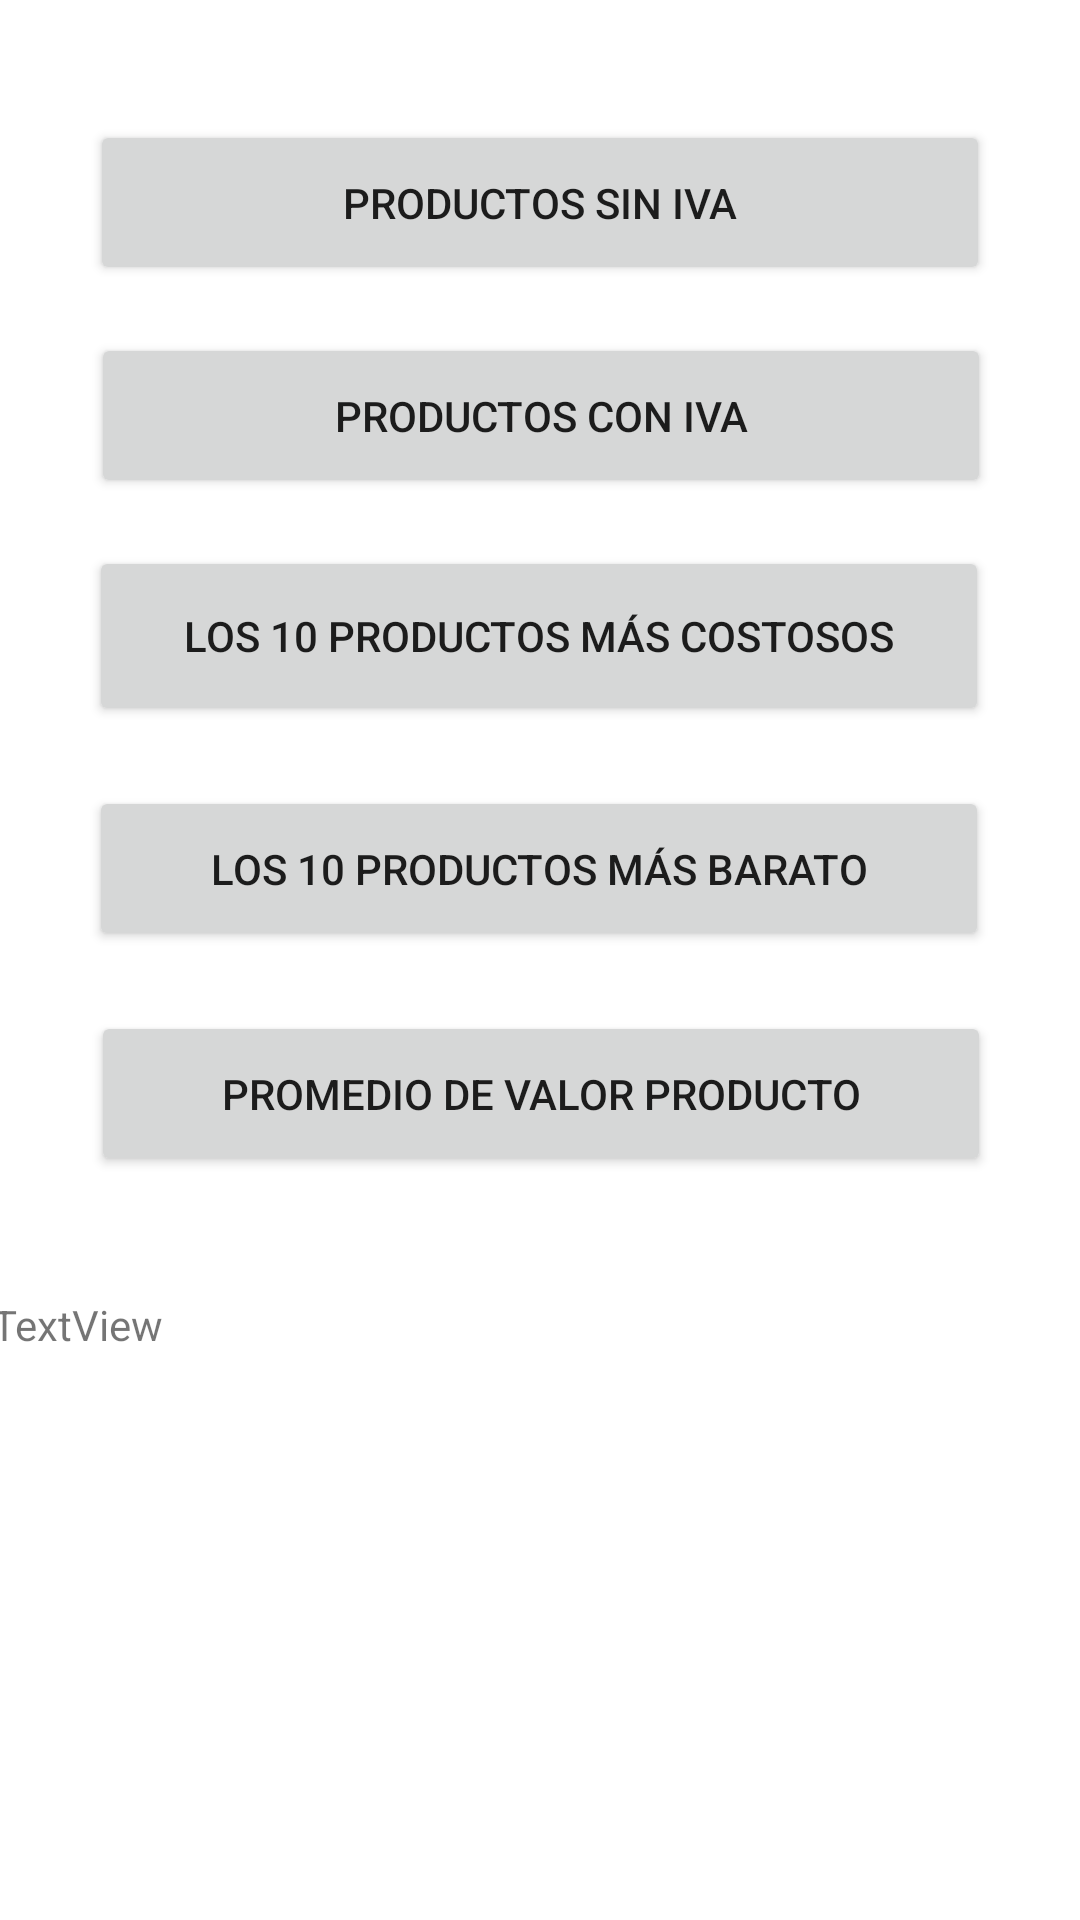

This screen was rendered from an Android layout file. Write that file and the resources it references.
<!-- AndroidManifest.xml: application theme Theme.FormalarioProductos -->
<!-- res/layout/activity_consultar.xml -->
<?xml version="1.0" encoding="utf-8"?>
<androidx.constraintlayout.widget.ConstraintLayout xmlns:android="http://schemas.android.com/apk/res/android"
    xmlns:app="http://schemas.android.com/apk/res-auto"
    xmlns:tools="http://schemas.android.com/tools"
    android:layout_width="match_parent"
    android:layout_height="match_parent"
    tools:context=".Consultar">

    <TextView
        android:id="@+id/tvLista"
        android:layout_width="366dp"
        android:layout_height="259dp"
        android:layout_marginTop="40dp"
        android:text="TextView"
        app:layout_constraintEnd_toEndOf="parent"
        app:layout_constraintHorizontal_bias="0.5"
        app:layout_constraintStart_toStartOf="parent"
        app:layout_constraintTop_toBottomOf="@+id/btnPromedio" />

    <Button
        android:id="@+id/btnCon"
        android:layout_width="300dp"
        android:layout_height="55dp"
        android:layout_marginTop="16dp"
        android:text="Productos con IVA"
        app:layout_constraintEnd_toEndOf="parent"
        app:layout_constraintHorizontal_bias="0.504"
        app:layout_constraintStart_toStartOf="parent"
        app:layout_constraintTop_toBottomOf="@+id/btnSin" />

    <Button
        android:id="@+id/btnSin"
        android:layout_width="300dp"
        android:layout_height="55dp"
        android:layout_marginTop="40dp"
        android:text="Productos sin IVA"
        app:layout_constraintEnd_toEndOf="parent"
        app:layout_constraintHorizontal_bias="0.5"
        app:layout_constraintStart_toStartOf="parent"
        app:layout_constraintTop_toTopOf="parent" />

    <Button
        android:id="@+id/btnCostoso"
        android:layout_width="300dp"
        android:layout_height="60dp"
        android:layout_marginTop="16dp"
        android:text="Los 10 productos más costosos"
        app:layout_constraintEnd_toEndOf="parent"
        app:layout_constraintHorizontal_bias="0.495"
        app:layout_constraintStart_toStartOf="parent"
        app:layout_constraintTop_toBottomOf="@+id/btnCon" />

    <Button
        android:id="@+id/btnBarato"
        android:layout_width="300dp"
        android:layout_height="55dp"
        android:layout_marginTop="20dp"
        android:text="Los 10 productos más barato"
        app:layout_constraintEnd_toEndOf="parent"
        app:layout_constraintHorizontal_bias="0.495"
        app:layout_constraintStart_toStartOf="parent"
        app:layout_constraintTop_toBottomOf="@+id/btnCostoso" />

    <Button
        android:id="@+id/btnPromedio"
        android:layout_width="300dp"
        android:layout_height="55dp"
        android:layout_marginTop="20dp"
        android:text="Promedio de valor producto"
        app:layout_constraintEnd_toEndOf="parent"
        app:layout_constraintHorizontal_bias="0.504"
        app:layout_constraintStart_toStartOf="parent"
        app:layout_constraintTop_toBottomOf="@+id/btnBarato" />

</androidx.constraintlayout.widget.ConstraintLayout>
<!-- resources referenced by this layout -->
<resources>
  <style name="Theme.FormalarioProductos" parent="Theme.MaterialComponents.DayNight.DarkActionBar">
          
          <item name="colorPrimary">@color/purple_500</item>
          <item name="colorPrimaryVariant">@color/purple_700</item>
          <item name="colorOnPrimary">@color/white</item>
          
          <item name="colorSecondary">@color/teal_200</item>
          <item name="colorSecondaryVariant">@color/teal_700</item>
          <item name="colorOnSecondary">@color/black</item>
          
          <item name="android:statusBarColor" tools:targetApi="l">?attr/colorPrimaryVariant</item>
          
      </style>
  <!-- not gathered from this repository: default colours our renderer supplied (Android Studio template values) -->
  <color name="purple_500">#FF6200EE</color>
  <color name="purple_700">#FF3700B3</color>
  <color name="teal_200">#FF03DAC5</color>
  <color name="teal_700">#FF018786</color>
  <color name="black">#FF000000</color>
  <color name="white">#FFFFFFFF</color>
</resources>
